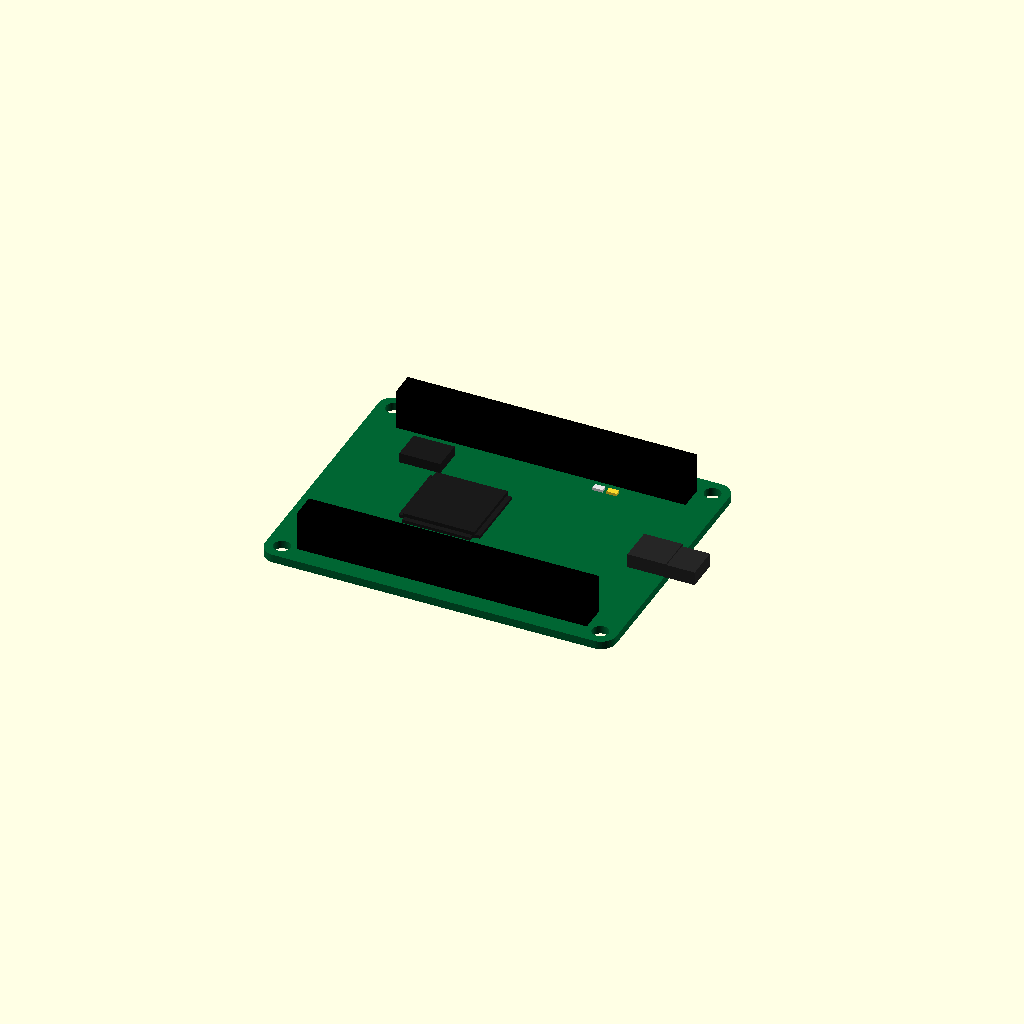
Cell 1 — every parameter at its default value.
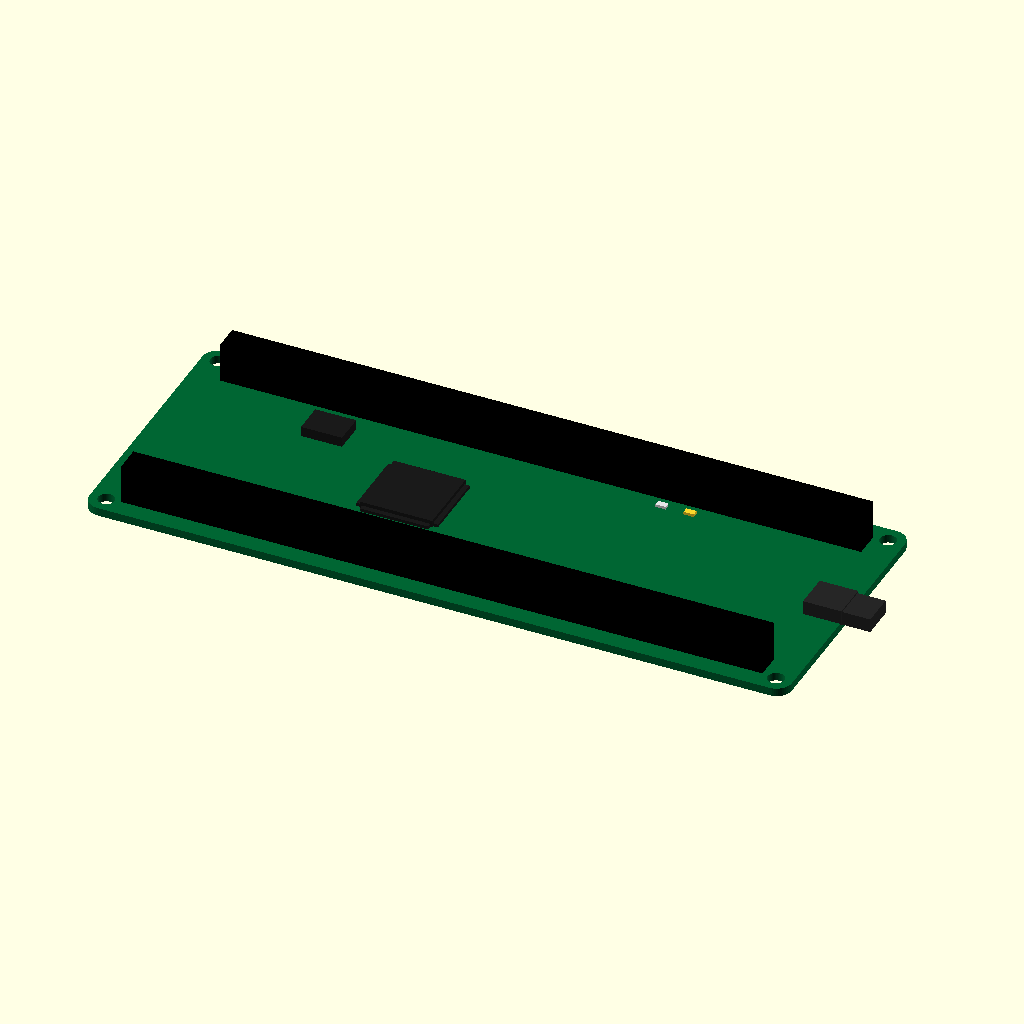
Cell 2 — pcb_L set to 137.16, the other parameters unchanged.
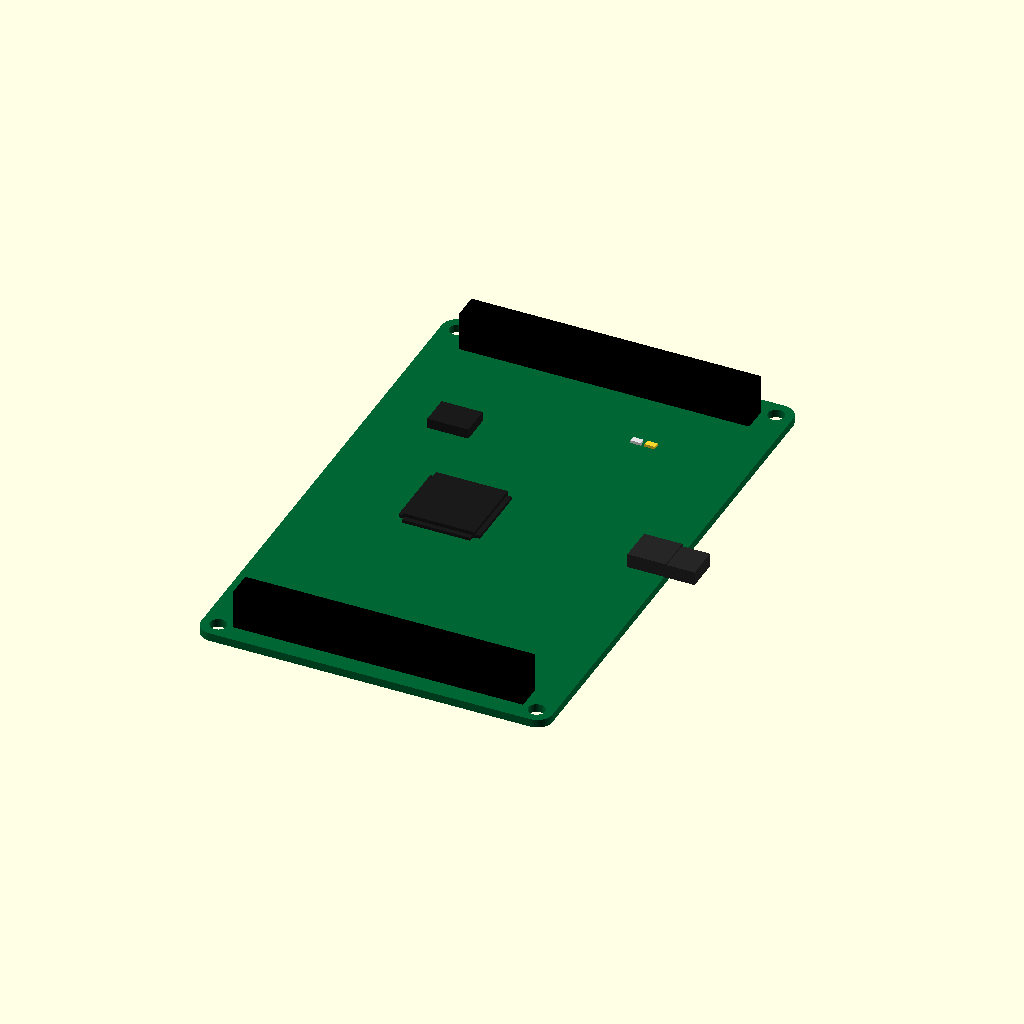
Cell 3 — pcb_W set to 106.68, the other parameters unchanged.
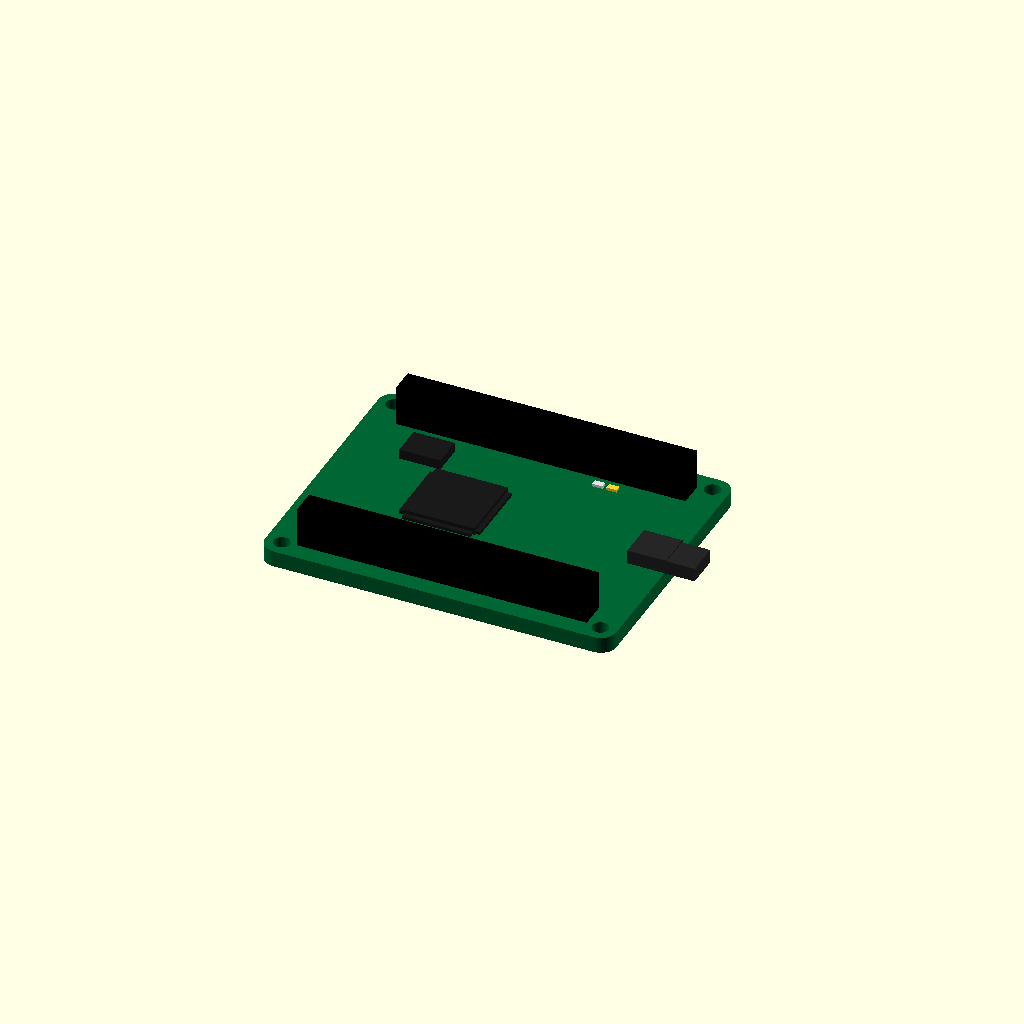
Cell 4: the same model with pcb_T = 3.2.
One fixed orthographic camera (rotation 55°, 0°, 25°; colour scheme Cornfield) for every cell.
OpenSCAD source file results/nopscadlib/ablations/no_verification/scad/pcb__Keyes5p1.scad:
$fn = 48;

// Target board dimensions (mm)
pcb_L = 68.58;
pcb_W = 53.34;
pcb_T = 1.6;

// Geometry controls
corner_r = 3;          // rounded corner radius
hole_r   = 1.6;        // mounting hole radius
hole_edge_clear = 3.2; // hole center distance from each edge

// Small overlap to guarantee watertight unions
ov = 0.25;

// ---------- Helpers ----------
module rounded_rect_2d(L, W, r) {
    // 2D rounded rectangle centered at origin
    hull() {
        for (sx = [-1, 1], sy = [-1, 1])
            translate([sx*(L/2 - r), sy*(W/2 - r)]) circle(r=r);
    }
}

module pcb_base() {
    // PCB with rounded corners and through mounting holes
    difference() {
        linear_extrude(height=pcb_T, center=true)
            rounded_rect_2d(pcb_L, pcb_W, corner_r);

        for (sx = [-1, 1], sy = [-1, 1]) {
            translate([sx*(pcb_L/2 - hole_edge_clear),
                       sy*(pcb_W/2 - hole_edge_clear),
                       0])
                cylinder(r=hole_r, h=pcb_T + 2*ov, center=true);
        }
    }
}

// ---------- Features (all CONNECTED to PCB) ----------
module header_strip(len, pins=20, pin_pitch=2.54, body_w=5.0, body_h=8.0, pin_r=0.55, pin_h=3.0) {
    // Black plastic body + pins; placed with its bottom slightly embedded into PCB
    union() {
        // plastic body
        translate([0, 0, pcb_T/2 + body_h/2 - ov])
            cube([len, body_w, body_h], center=true);

        // pins (downward)
        for (i = [0:pins-1]) {
            x = -len/2 + (i + 0.5) * (len/pins);
            translate([x, 0, pcb_T/2 - pin_h/2 + ov])
                cylinder(r=pin_r, h=pin_h, center=true);
        }
    }
}

module usb_micro_port(port_L=7.5, port_W=7.0, port_H=3.0, shell_L=6.0) {
    // Simple USB connector block protruding from right edge, connected to PCB
    union() {
        // base on PCB
        translate([pcb_L/2 - port_L/2 + ov, 0, pcb_T/2 + port_H/2 - ov])
            cube([port_L, port_W, port_H], center=true);

        // small protruding shell beyond board edge
        translate([pcb_L/2 + shell_L/2 - ov, 0, pcb_T/2 + (port_H*0.9)/2 - ov])
            cube([shell_L, port_W*0.92, port_H*0.9], center=true);
    }
}

module mcu_qfp(body=14.0, h=1.6, lead=1.2, lead_w=0.6) {
    // MCU package with simple lead flanges; connected to PCB
    union() {
        translate([0, 0, pcb_T/2 + h/2 - ov])
            cube([body, body, h], center=true);

        // lead flanges (4 sides)
        translate([0,  body/2 + lead/2 - ov, pcb_T/2 + (h*0.55)/2 - ov])
            cube([body*0.95, lead, h*0.55], center=true);
        translate([0, -body/2 - lead/2 + ov, pcb_T/2 + (h*0.55)/2 - ov])
            cube([body*0.95, lead, h*0.55], center=true);
        translate([ body/2 + lead/2 - ov, 0, pcb_T/2 + (h*0.55)/2 - ov])
            cube([lead, body*0.95, h*0.55], center=true);
        translate([-body/2 - lead/2 + ov, 0, pcb_T/2 + (h*0.55)/2 - ov])
            cube([lead, body*0.95, h*0.55], center=true);
    }
}

module regulator(body_L=8, body_W=6, body_H=2.2) {
    translate([0, 0, pcb_T/2 + body_H/2 - ov])
        cube([body_L, body_W, body_H], center=true);
}

module led_chip(L=2.0, W=1.2, H=0.8) {
    translate([0, 0, pcb_T/2 + H/2 - ov])
        cube([L, W, H], center=true);
}

// ---------- Assembly ----------
module dev_board() {
    union() {
        // PCB
        color([0.0, 0.4, 0.2]) pcb_base();

        // Two long header rows near left/right edges
        header_len = pcb_L - 2*6.0;
        header_y_offset = pcb_W/2 - 6.0;

        color("Black")
        translate([0,  header_y_offset, 0])
            header_strip(len=header_len, pins=24, body_w=5.0, body_h=8.0);

        color("Black")
        translate([0, -header_y_offset, 0])
            header_strip(len=header_len, pins=24, body_w=5.0, body_h=8.0);

        // USB connector on right edge
        color([0.15, 0.15, 0.15])
        usb_micro_port();

        // MCU near center-left
        color([0.1, 0.1, 0.1])
        translate([-pcb_L*0.12, 0, 0])
            mcu_qfp(body=14.0, h=1.6);

        // Regulator near top-left quadrant
        color([0.1, 0.1, 0.1])
        translate([-pcb_L*0.28, pcb_W*0.22, 0])
            regulator();

        // Small LEDs near top edge
        color([0.9, 0.9, 0.9])
        translate([ pcb_L*0.18, pcb_W*0.30, 0]) led_chip();
        translate([ pcb_L*0.22, pcb_W*0.30, 0]) led_chip();
    }
}

// Final output (one connected solid)
dev_board();
Parameter table extracted from the source (name, type, default, range or options):
pcb_L: number, default 68.58
pcb_W: number, default 53.34
pcb_T: number, default 1.6
corner_r: number, default 3
hole_r: number, default 1.6
hole_edge_clear: number, default 3.2
ov: number, default 0.25
